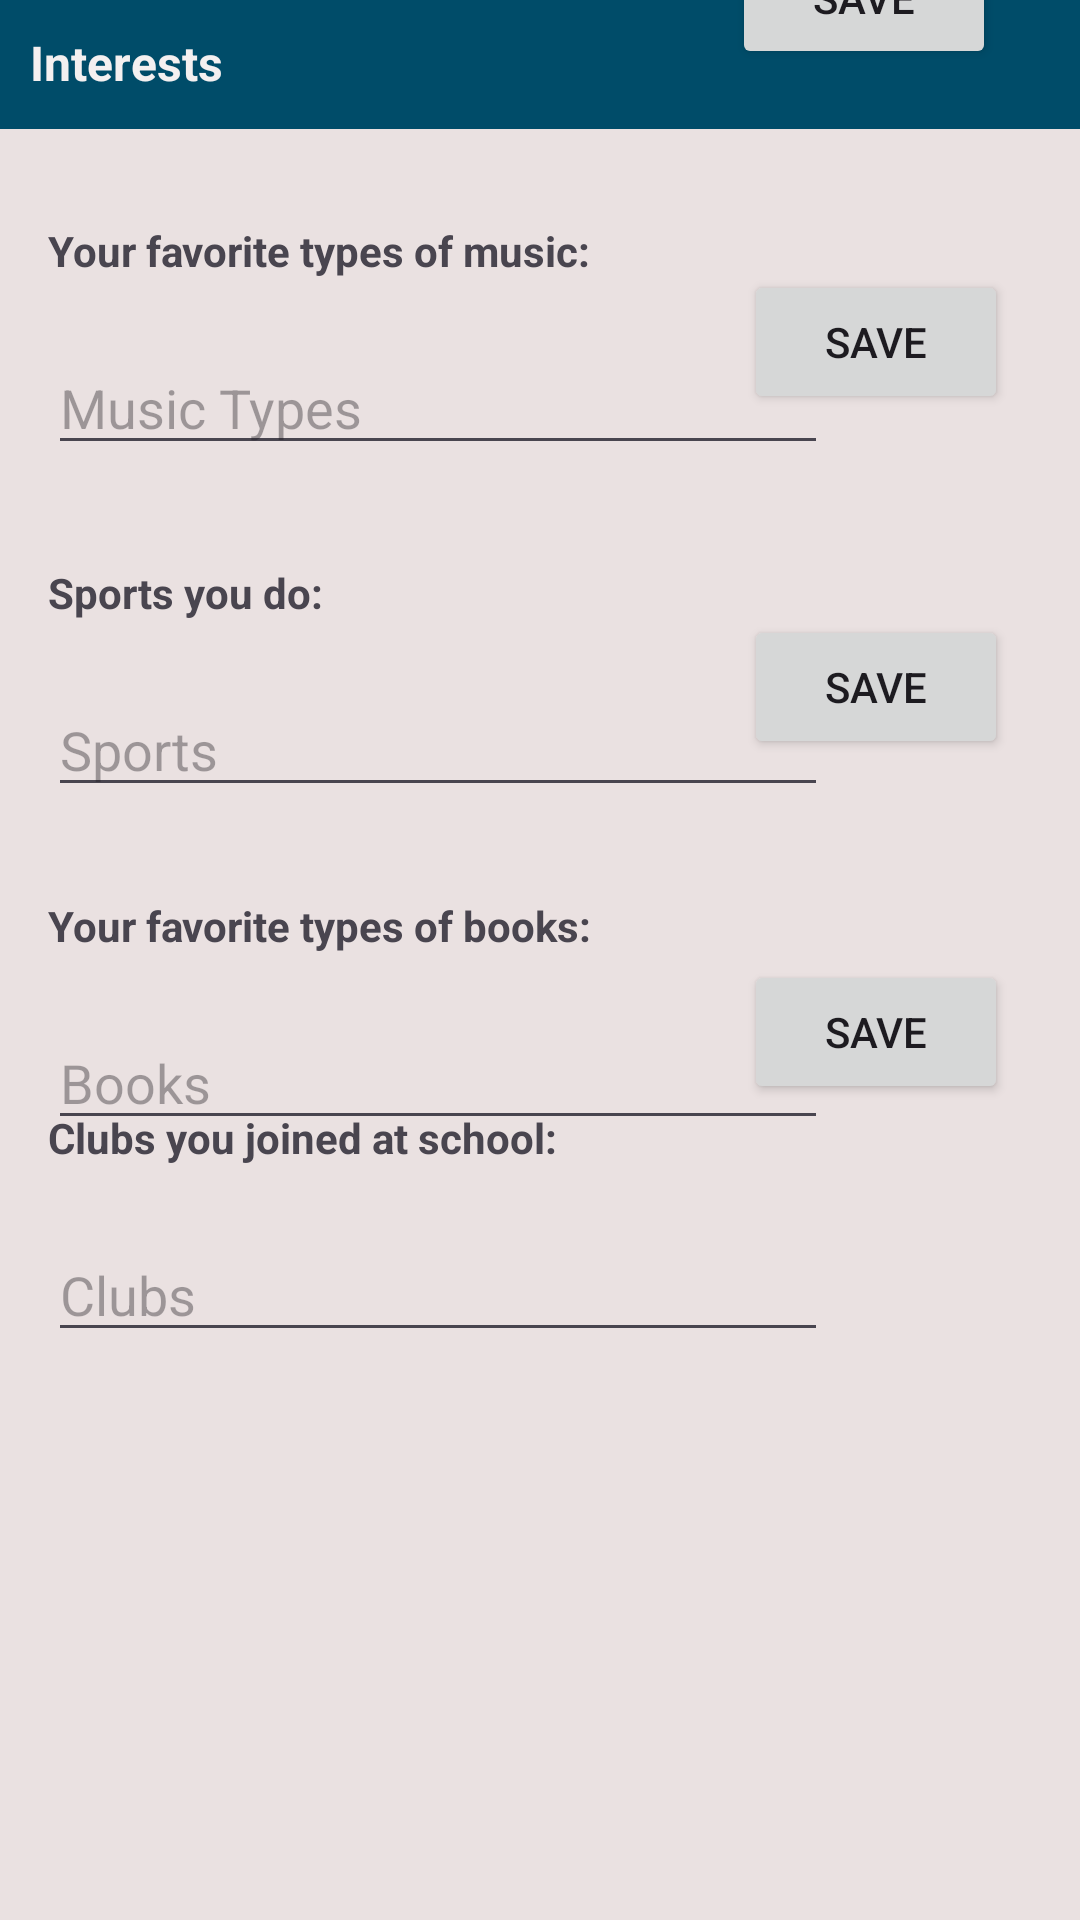

Reconstruct the res/layout file that produces this screen, plus the resources it refers to.
<!-- AndroidManifest.xml: application theme Theme.Material3.Light -->
<!-- res/layout/activity_interests.xml -->
<?xml version="1.0" encoding="utf-8"?>
<androidx.constraintlayout.widget.ConstraintLayout xmlns:android="http://schemas.android.com/apk/res/android"
    xmlns:app="http://schemas.android.com/apk/res-auto"
    xmlns:tools="http://schemas.android.com/tools"
    android:layout_width="match_parent"
    android:layout_height="match_parent"
    android:background="#EAE1E1"
    tools:context=".Interests">

    <TextView
        android:id="@+id/textView"
        android:layout_width="fill_parent"
        android:layout_height="43dp"
        android:background="@color/material_dynamic_primary30"
        android:textColor="#F4EFEF"
        tools:ignore="MissingConstraints"
        tools:layout_editor_absoluteX="0dp"
        tools:layout_editor_absoluteY="0dp" />

    <TextView
        android:id="@+id/textView15"
        android:layout_width="wrap_content"
        android:layout_height="wrap_content"
        android:layout_marginStart="16dp"
        android:layout_marginTop="31dp"
        android:text="Your favorite types of music:"
        android:textStyle="bold"
        app:layout_constraintStart_toStartOf="parent"
        app:layout_constraintTop_toBottomOf="@+id/textView" />

    <TextView
        android:id="@+id/textView16"
        android:layout_width="wrap_content"
        android:layout_height="wrap_content"
        android:layout_marginStart="16dp"
        android:layout_marginTop="33dp"
        android:text="Sports you do:"
        android:textStyle="bold"
        app:layout_constraintStart_toStartOf="parent"
        app:layout_constraintTop_toBottomOf="@+id/mactv1" />

    <TextView
        android:id="@+id/textView18"
        android:layout_width="wrap_content"
        android:layout_height="wrap_content"
        android:layout_marginStart="16dp"
        android:layout_marginTop="30dp"
        android:text="Your favorite types of books:"
        android:textStyle="bold"
        app:layout_constraintStart_toStartOf="parent"
        app:layout_constraintTop_toBottomOf="@+id/mactv2" />

    <TextView
        android:id="@+id/textView19"
        android:layout_width="wrap_content"
        android:layout_height="wrap_content"
        android:layout_marginStart="16dp"
        android:layout_marginTop="34dp"
        android:layout_marginBottom="296dp"
        android:text="Clubs you joined at school:"
        android:textStyle="bold"
        app:layout_constraintBottom_toBottomOf="parent"
        app:layout_constraintStart_toStartOf="parent"
        app:layout_constraintTop_toBottomOf="@+id/mactv3" />

    <TextView
        android:id="@+id/textView20"
        android:layout_width="65dp"
        android:layout_height="25dp"
        android:layout_marginStart="10dp"
        android:layout_marginTop="10dp"
        android:text="Interests"
        android:textColor="#F4F0F0"
        android:textSize="16sp"
        android:textStyle="bold"
        app:layout_constraintStart_toStartOf="parent"
        app:layout_constraintTop_toTopOf="parent" />

    <ImageButton
        android:id="@+id/imageButton10"
        android:layout_width="41dp"
        android:layout_height="38dp"
        android:background="@drawable/account_circle"
        app:layout_constraintEnd_toEndOf="@+id/textView"
        app:layout_constraintTop_toTopOf="parent" />

    <MultiAutoCompleteTextView
        android:id="@+id/mactv1"
        android:layout_width="260dp"
        android:layout_height="40dp"
        android:layout_marginStart="16dp"
        android:layout_marginTop="22dp"
        android:hint="@string/mactv1"
        app:layout_constraintStart_toStartOf="parent"
        app:layout_constraintTop_toBottomOf="@+id/textView15" />

    <MultiAutoCompleteTextView
        android:id="@+id/mactv2"
        android:layout_width="260dp"
        android:layout_height="40dp"
        android:layout_marginStart="16dp"
        android:layout_marginTop="22dp"
        android:hint="@string/mactv2"
        app:layout_constraintStart_toStartOf="parent"
        app:layout_constraintTop_toBottomOf="@+id/textView16" />

    <MultiAutoCompleteTextView
        android:id="@+id/mactv3"
        android:layout_width="260dp"
        android:layout_height="40dp"
        android:layout_marginStart="16dp"
        android:layout_marginTop="22dp"
        android:hint="@string/mactv3"
        app:layout_constraintStart_toStartOf="parent"
        app:layout_constraintTop_toBottomOf="@+id/textView18" />

    <MultiAutoCompleteTextView
        android:id="@+id/mactv4"
        android:layout_width="260dp"
        android:layout_height="40dp"
        android:layout_marginStart="16dp"
        android:layout_marginTop="22dp"
        android:hint="@string/mactv4"
        app:layout_constraintStart_toStartOf="parent"
        app:layout_constraintTop_toBottomOf="@+id/textView19" />

    <Button
        android:id="@+id/button15"
        android:layout_width="wrap_content"
        android:layout_height="wrap_content"
        android:layout_marginEnd="28dp"
        android:layout_marginBottom="67dp"
        android:text="Save"
        app:layout_constraintBottom_toTopOf="@+id/button16"
        app:layout_constraintEnd_toEndOf="parent" />

    <Button
        android:id="@+id/button16"
        android:layout_width="wrap_content"
        android:layout_height="wrap_content"
        android:layout_marginEnd="24dp"
        android:layout_marginBottom="67dp"
        android:text="Save"
        app:layout_constraintBottom_toTopOf="@+id/button17"
        app:layout_constraintEnd_toEndOf="parent" />

    <Button
        android:id="@+id/button17"
        android:layout_width="wrap_content"
        android:layout_height="wrap_content"
        android:layout_marginEnd="24dp"
        android:layout_marginBottom="67dp"
        android:text="Save"
        app:layout_constraintBottom_toTopOf="@+id/button18"
        app:layout_constraintEnd_toEndOf="parent" />

    <Button
        android:id="@+id/button18"
        android:layout_width="wrap_content"
        android:layout_height="wrap_content"
        android:layout_marginEnd="24dp"
        android:layout_marginBottom="272dp"
        android:text="Save"
        app:layout_constraintBottom_toBottomOf="parent"
        app:layout_constraintEnd_toEndOf="parent" />

</androidx.constraintlayout.widget.ConstraintLayout>
<!-- resources referenced by this layout -->
<resources>
  <string name="mactv1">Music Types</string>
  <string name="mactv2">Sports</string>
  <string name="mactv3">Books</string>
  <string name="mactv4">Clubs</string>
</resources>
